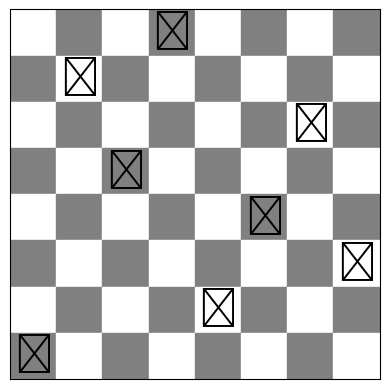

Write Python code to recreate this figure.
import random
import math
from datetime import datetime
import matplotlib.pyplot as plt

class Board:
    def __init__(self, arg):
        if isinstance(arg, int):
            self.n: int = arg
            self.values: list = [0]*arg
        elif isinstance(arg, list):
            self.n = len(arg)
            self.values = arg
        else:
            raise TypeError("Board expects int or list")
    def __str__(self):
        return str(self.values)
    def copy(self):
        copied = Board(self.values.copy())
        return copied
    def nextboard(self):
        for i in range(self.n):
            self.values[i] += 1 # array acting like base-n counting system
            if self.values[i] < self.n: break # one digit is one array index, and it can not exceed base number by definition
            self.values[i] = 0 #if it does, it gets set back to 0 and the next index will be increased instead (next for loop iteration)
    def is_solved(self):
        vertical_check = set() # check if queen attacks another vertically
        diagonal_check1 = set() # check if queen attacks another diagonally down-right
        diagonal_check2 = set() # check if queen attacks another diagonally down-left
        # no queen attacks another queen horizontally by definition of this data structure
        # since each row is each element in the array
        # therefore two queens on the same row would mean two elements in the same index, which is physically impossible
        for i in range(self.n):
            val = self.values[i]
            dif1 = val - i
            dif2 = val + i - self.n
            if val in vertical_check or dif1 in diagonal_check1 or dif2 in diagonal_check2:
                return False
            vertical_check.add(val)
            diagonal_check1.add(dif1)
            diagonal_check2.add(dif2)
        return True
    def get_fittness(self):
        factor = 0 # how many queens are attacking each other
        for i in range(self.n):
            val = self.values[i]
            for j in range(self.n): # for each value checking all other pieces
                if i != j: # so that we don't count each queen attacking itself
                    val2 = self.values[j]
                    if val == val2 or val - i == val2 - j or val + i - self.n == val2 + j - self.n: factor += 1
        return factor
    def get_most_fit(boards: list["Board"]):
        fittest = boards[0]
        for i in boards:
            if i.get_fittness() < fittest.get_fittness():
                fittest = i
        return fittest
    def is_fittness_sorted(boards: list["Board"]): # is a list of boards is sorted by fittness (ascending in fittness value <==> closest solution to furthest)
        for i in range(len(boards) - 1):
            if boards[i].get_fittness() > boards[i+1].get_fittness(): return False
        return True
    def sort_fittness(boards: list["Board"]):
        while Board.is_fittness_sorted(boards) == False:
            for i in range(len(boards) - 1):
                if boards[i].get_fittness() > boards[i+1].get_fittness():
                    boards[i], boards[i+1] = boards[i+1].copy(), boards[i].copy()
        return boards
    def print_boards(boards: list["Board"]):
        for b in boards:
            print(b, b.get_fittness())
    def randomize(self):
        random.shuffle(self.values)
    def plot(queens: list["int"]):
        n = len(queens)
        _, ax = plt.subplots()
        for i in range(n):
            for j in range(n):
                color = 'white' if (i + j) % 2 == 0 else 'gray'
                ax.add_patch(plt.Rectangle((i, j), 1, 1, color=color))
        for row in range(len(queens)):
            col = queens[row]
            ax.text(float(col) + 0.5, float(row) + 0.5, '♛', ha='center', va='center', fontsize=28, color='black')
        ax.set_xlim(0, n)
        ax.set_ylim(0, n)
        ax.set_xticks([])
        ax.set_yticks([])
        ax.set_aspect('equal')
        plt.gca().invert_yaxis()
        plt.show()
    def solve_bruteforce(self, break_on_solution_found: bool = True):
        current_board = self.copy()
        solutions: list = []
        for i in range(current_board.n ** current_board.n):
            if current_board.is_solved():
                solutions.append(current_board.values.copy())
                if break_on_solution_found: return Board(solutions[0])
            current_board.nextboard()
        return solutions
    def solve_greedy(self, find_fittness_zero: bool = False):
        #fittnesses_plot = []
        current_board = self.copy()
        while True: # until finds a solution
            possible_steps = [] # put here possible steps to choose the fittest
            for i in range(current_board.n):
                temp = current_board.values.copy()
                temp[i] = temp[i] - 1 if temp[i] != 0 else current_board.n - 1 # move queen 1 step to the left or wrap around the board
                possible_steps.append(Board(temp))
                temp = current_board.values.copy()
                temp[i] = temp[i] + 1 if temp[i] != current_board.n - 1 else 0 # 1 step to the right or wrap
                possible_steps.append(Board(temp))
            best_neighbor = Board.get_most_fit(possible_steps)
            #fittnesses_plot.append(best_neighbor.get_fittness())
            if current_board.get_fittness() <= best_neighbor.get_fittness() and (current_board.get_fittness() == 0 or not find_fittness_zero):
                #if we're stuck in a maxima AND (this solution is full OR we're satisfied with local maxima)
                #plt.plot(fittnesses_plot)
                #plt.title("N = " + str(current_board.n) + ", Solution = " + str(current_board) + " (Fittness " + str(current_board.get_fittness()) + ")")
                #plt.show()
                return current_board
            elif current_board.get_fittness() <= best_neighbor.get_fittness():
                #if we're stuck in a maxima {implied: AND the 'or' statement above was false == we're not at fittness 0 but we're looking for it}
                rand_board = Board(list(range(current_board.n)))
                rand_board.randomize()
                current_board = rand_board #randomize to possibly fall into another maxima, which can be with fittness 0
            current_board = best_neighbor.copy()
    def solve_annealing(self, acceptable_fittness: int = 0, temperature_start: float = 100, temperature_decrease: float = 0.1):
        #fittnesses_plot = []
        current_board = self.copy()
        t = temperature_start
        while (t > 0):
            random_queen_index = random.randrange(current_board.n)
            random_queen_new_position = random.randrange(current_board.n)
            new_board = current_board.copy()
            new_board.values[random_queen_index] = random_queen_new_position
            delta = new_board.get_fittness() - current_board.get_fittness()
            chance = 1 if delta < 0 else math.exp(-delta / t)
            if random.random() <= chance: current_board = new_board.copy()
            t -= temperature_decrease
            #fittnesses_plot.append(current_board.get_fittness())
            if current_board.get_fittness() <= acceptable_fittness:
                #plt.plot(fittnesses_plot)
                #plt.title("N = " + str(current_board.n) + ", Solution = " + str(current_board) + " (Fittness " + str(current_board.get_fittness()) + ")")
                #plt.show()
                return current_board
        #plt.plot(fittnesses_plot)
        #plt.title("N = " + str(current_board.n) + ", Solution = " + str(current_board) + " (Fittness " + str(current_board.get_fittness()) + ")")
        #plt.show()
        return current_board
    def solve_genetic(self, population_size: int = 150, crossover_pairs: int = 50, mutation_chance: float = 0.1, iterations_limit: int = 30):
        #fittnesses_plot = []
        current_board = self.copy()
        population = list()
        fittest_selection = list() # the selection of the fittest boards for crossovers and mutations
        for i in range(population_size):
            b = Board(list(range(current_board.n)))
            b.randomize() # creating pool of random boards
            population.append(b) # and adding to population
        for it in range(iterations_limit): # doing until stopping condition (solution found or too many iterations) is met
            Board.sort_fittness(population) # sort by fittness, so that the closest to solution boards are at the start
            #fittnesses_plot.append(population[0].get_fittness())
            #print(population[0].get_fittness())
            if population[0].get_fittness() == 0: # return solved board if found
                #plt.plot(fittnesses_plot)
                #title = "N = " + str(population[0].n) + ", Stats = "
                #title += str(population_size) + " " + str(crossover_pairs) + " " + str(mutation_chance) + " " + str(iterations_limit)
                #title += " (Fittness " + str(population[0].get_fittness()) + ")"
                #plt.title(title)
                #plt.show()
                return population[0]
            if crossover_pairs > population_size // 2: crossover_pairs = population_size // 2 # prevention of out of bounds error for "population" list
            for i in range(crossover_pairs * 2):
                fittest_selection.append(population.pop(0)) # putting the fittest boards into a special crossing over pool
            for i in range(crossover_pairs): # crossing over
                c1: list = fittest_selection[i*2].copy().values
                c2: list = fittest_selection[i*2+1].copy().values
                k = random.randint(1, current_board.n - 1) # place where the crossover will happen
                c1_new = c1[:k] + c2[k:]
                c2_new = c2[:k] + c1[k:]
                fittest_selection[i*2] = Board(c1_new)
                fittest_selection[i*2+1] = Board(c2_new)
            for i in range(crossover_pairs * 2): # mutations
                for index in range(len(fittest_selection[i].values)): # for each board's value
                    if random.random() <= mutation_chance:
                        fittest_selection[i].values[index] = random.randint(0, current_board.n - 1)
            while(len(fittest_selection) > 0):
                population.append(fittest_selection.pop())
        Board.sort_fittness(population)
        #plt.plot(fittnesses_plot)
        #title = "N = " + str(population[0].n) + ", Stats = "
        #title += str(population_size) + " " + str(crossover_pairs) + " " + str(mutation_chance) + " " + str(iterations_limit)
        #title += " (Fittness " + str(population[0].get_fittness()) + ")"
        #plt.title(title)
        #plt.show()
        return population[0] # return closest to solved board if iterations are exhausted


# ----------------------------------------
#todo
#implement matplotlib for visualizing changes in fittness for greedy and annealing
#do a plot of fitnesses of all boards in order (nextboard)
n = 8
alg = 1

"""
fittnesses = []
b = Board(n)
for i in range(pow(n, n)):
    fittnesses.append(b.get_fittness())
    b.nextboard()
plt.plot(fittnesses)
plt.title("N = " + str(n))
plt.show()
"""

start = datetime.now()
solution = Board(1)
match alg:
    case 1:
        solution = Board(n).solve_bruteforce()
    case 2:
        solution = Board(n).solve_greedy()
    case 3:
        solution = Board(n).solve_annealing()
    case 4:
        solution = Board(n).solve_genetic()
print(solution, solution.get_fittness())
print(datetime.now() - start)
Board.plot(solution.values)
